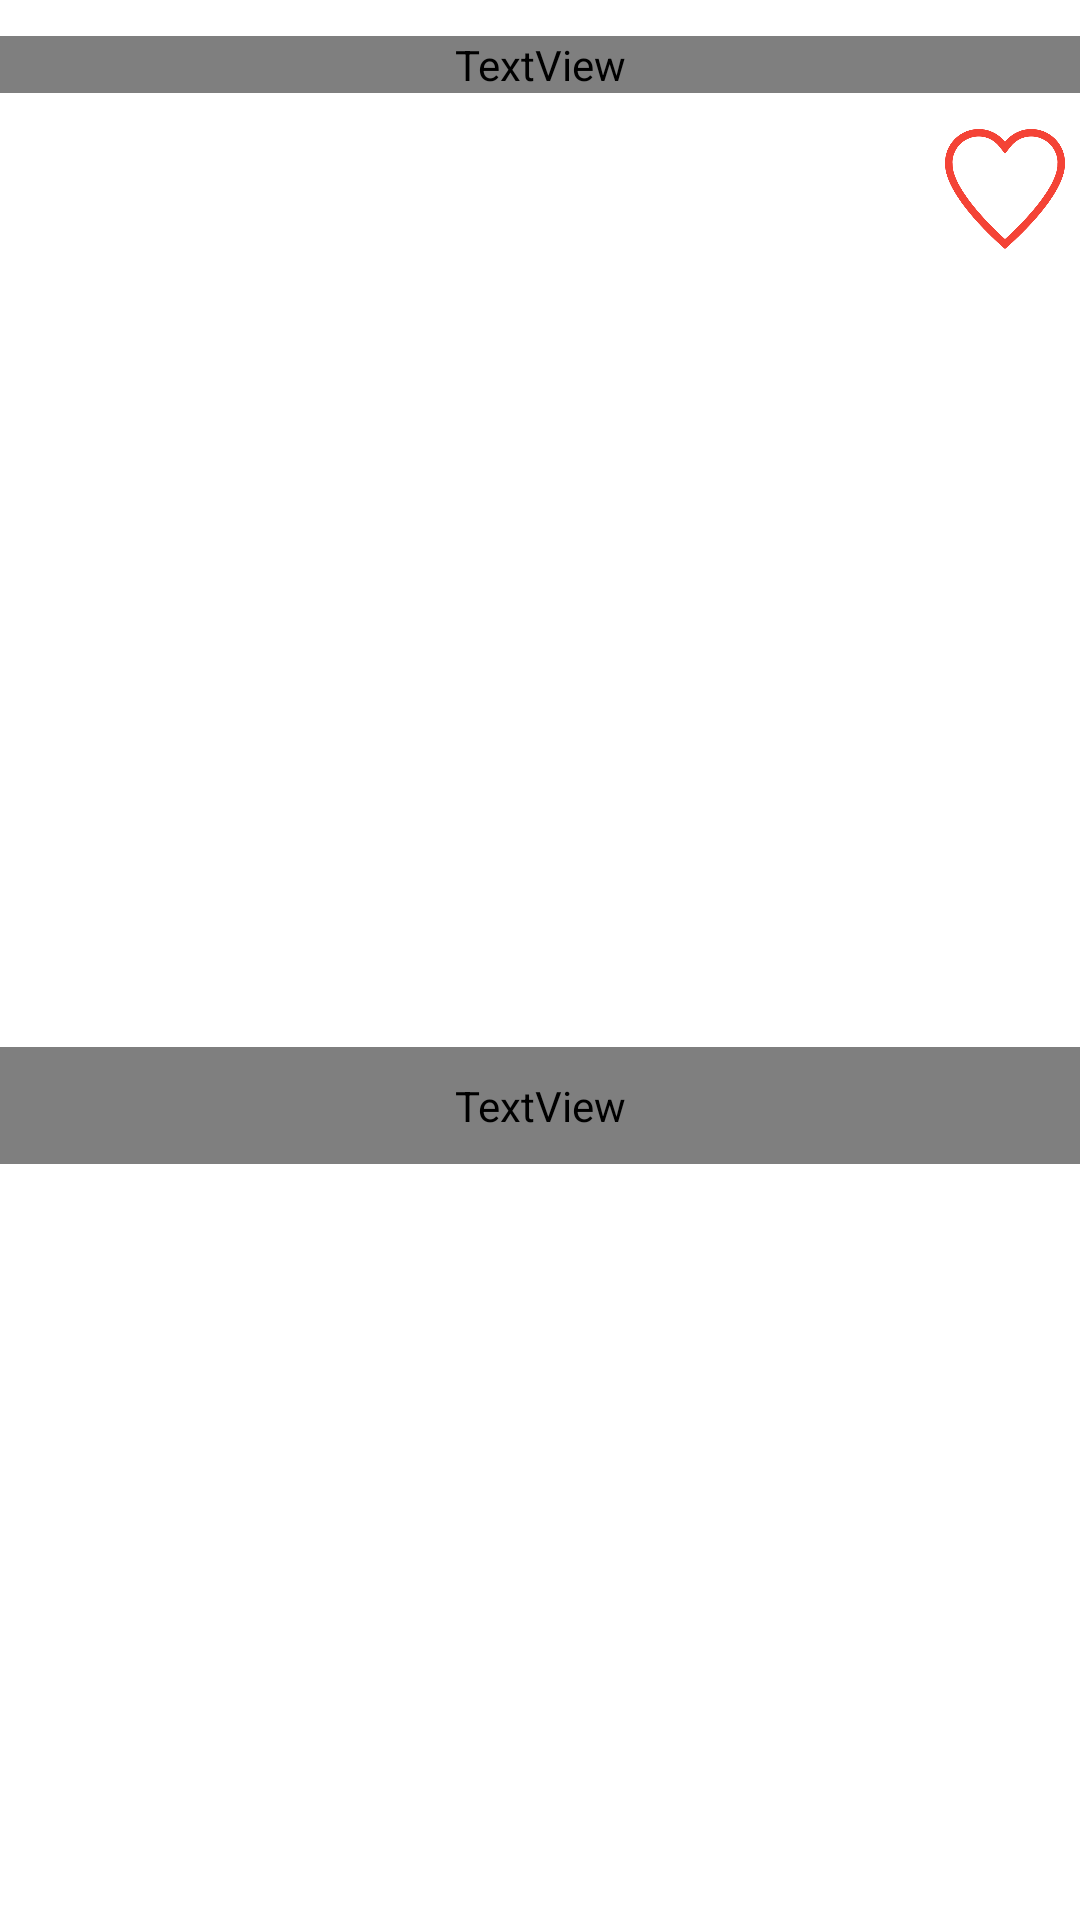

Here is an Android app screen rendered from its layout file. Give the layout XML and the strings, colors and styles it references.
<!-- AndroidManifest.xml: application theme Theme.Queens -->
<!-- res/layout/fragment_detail.xml -->
<?xml version="1.0" encoding="utf-8"?>
<ScrollView xmlns:android="http://schemas.android.com/apk/res/android"
    xmlns:app="http://schemas.android.com/apk/res-auto"
    xmlns:tools="http://schemas.android.com/tools"
    android:layout_width="match_parent"
    android:layout_height="match_parent"
    android:background="@android:color/white">

    <androidx.constraintlayout.widget.ConstraintLayout
        android:layout_width="match_parent"
        android:layout_height="wrap_content"
        android:paddingBottom="20dp">

        <TextView
            android:id="@+id/name_queen"
            android:layout_width="0dp"
            android:layout_height="wrap_content"
            android:layout_marginTop="12dp"
            android:fontFamily="@font/montserratregular"
            android:textAlignment="center"
            android:textColor="@android:color/background_dark"
            android:textSize="24sp"
            app:layout_constraintEnd_toEndOf="parent"
            app:layout_constraintStart_toStartOf="parent"
            app:layout_constraintTop_toTopOf="parent"
            tools:text="Queen tal" />

        <ImageView
            android:id="@+id/icon_favorite"
            android:layout_width="40dp"
            android:layout_height="40dp"
            app:layout_constraintEnd_toEndOf="parent"
            app:layout_constraintStart_toEndOf="@id/image_queen"
            app:layout_constraintTop_toTopOf="@id/image_queen"
            android:src="@drawable/heart_border"
            />

        <ImageView
            android:id="@+id/image_queen"
            android:layout_width="260dp"
            android:layout_height="300dp"
            android:layout_marginTop="12dp"
            app:layout_constraintEnd_toEndOf="parent"
            app:layout_constraintStart_toStartOf="parent"
            app:layout_constraintTop_toBottomOf="@id/name_queen" />

        <TextView
            android:id="@+id/quote_queen"
            android:layout_width="0dp"
            android:layout_height="wrap_content"
            android:layout_marginTop="6dp"
            android:padding="10dp"
            android:fontFamily="@font/montserratregular"
            android:textAlignment="center"
            android:textColor="@color/pink"
            android:textSize="18sp"
            app:layout_constraintEnd_toEndOf="parent"
            app:layout_constraintStart_toStartOf="parent"
            app:layout_constraintTop_toBottomOf="@id/image_queen"
            tools:text="&quot;Okay, calm down there public school&quot;" />

        <TextView
            android:id="@+id/text_winner"
            android:layout_width="wrap_content"
            android:layout_height="wrap_content"
            android:layout_marginTop="8dp"
            android:text="WINNER!!!"
            android:textColor="@android:color/background_dark"
            android:textSize="18sp"
            android:visibility="gone"
            app:layout_constraintEnd_toEndOf="parent"
            app:layout_constraintStart_toStartOf="parent"
            app:layout_constraintTop_toBottomOf="@id/quote_queen"
            app:layout_goneMarginTop="20dp"
            tools:visibility="visible" />

        <com.airbnb.lottie.LottieAnimationView
            android:id="@+id/winnerAnimation"
            android:layout_width="90dp"
            android:layout_height="80dp"
            android:visibility="gone"
            app:layout_constraintEnd_toEndOf="parent"
            app:layout_constraintStart_toStartOf="parent"
            app:layout_constraintTop_toBottomOf="@id/text_winner"
            app:lottie_autoPlay="true"
            app:lottie_loop="true"
            app:lottie_rawRes="@raw/winner"
            tools:visibility="visible" />

    </androidx.constraintlayout.widget.ConstraintLayout>
</ScrollView>
<!-- resources referenced by this layout -->
<resources>
  <color name="pink">#ED4C67</color>
  <!-- drawable heart_border: png bitmap (drawable, 25203 bytes) -->
  <style name="Theme.Queens" parent="Theme.AppCompat.NoActionBar">
          
          <item name="colorPrimary">@android:color/white</item>
          
          <item name="colorSecondary">@color/teal_200</item>
          
          <item name="drawerArrowStyle">@style/ToolbarArrow</item>
          <item name="android:statusBarColor" tools:targetApi="l">?attr/colorPrimaryVariant</item>
          
      </style>
  <color name="teal_200">#FF03DAC5</color>
  <style name="ToolbarArrow" parent="Widget.AppCompat.DrawerArrowToggle">
          <item name="color">@android:color/background_dark</item>
      </style>
</resources>
